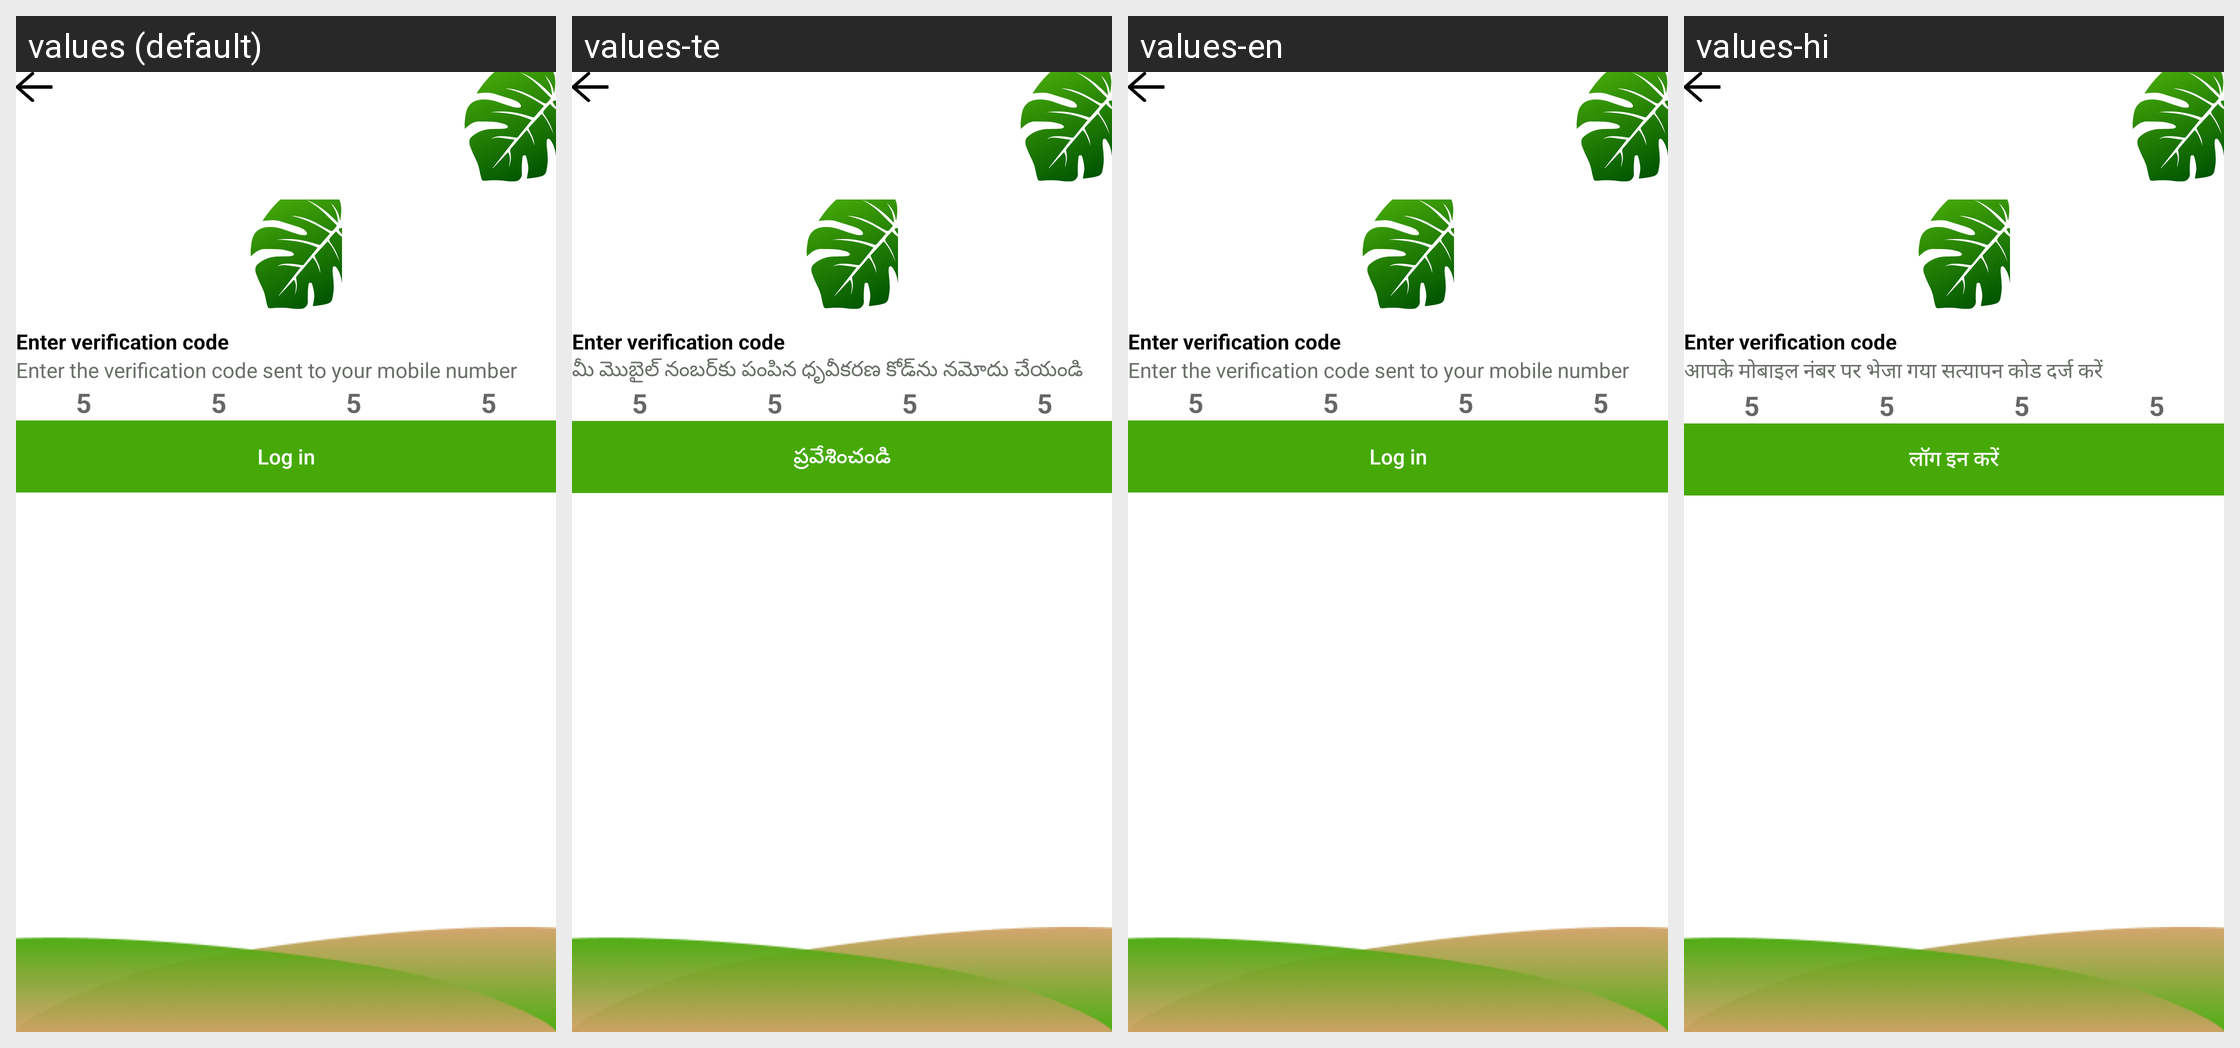

Strings drawn on this Android screen and how each of the app's shown locales translates them:
Android screen res/layout/activity_otp.xml rendered under 4 locales, left to right: values (default), values-te, values-en, values-hi. Device: Nexus 5 (rendered at 1080×1920; each locale shown at half size, 540×960, under a caption strip naming it); theme Theme.Farmist.
Other locales in the repository, not shown: values-kn.
Strings drawn on this screen, with the default value and each locale's value (text and hints the layout hard-codes, and strings that could not be matched under every locale, appear in the picture but are not listed):

enter_the_verification_code_sent_to_your_mobile_number
  values: Enter the verification code sent to your mobile number
  values-te: మీ మొబైల్ నంబర్‌కు పంపిన ధృవీకరణ కోడ్‌ను నమోదు చేయండి
  values-en: Enter the verification code sent to your mobile number
  values-hi: आपके मोबाइल नंबर पर भेजा गया सत्यापन कोड दर्ज करें

log_in
  values: Log in
  values-te: ప్రవేశించండి
  values-en: Log in
  values-hi: लॉग इन करें
